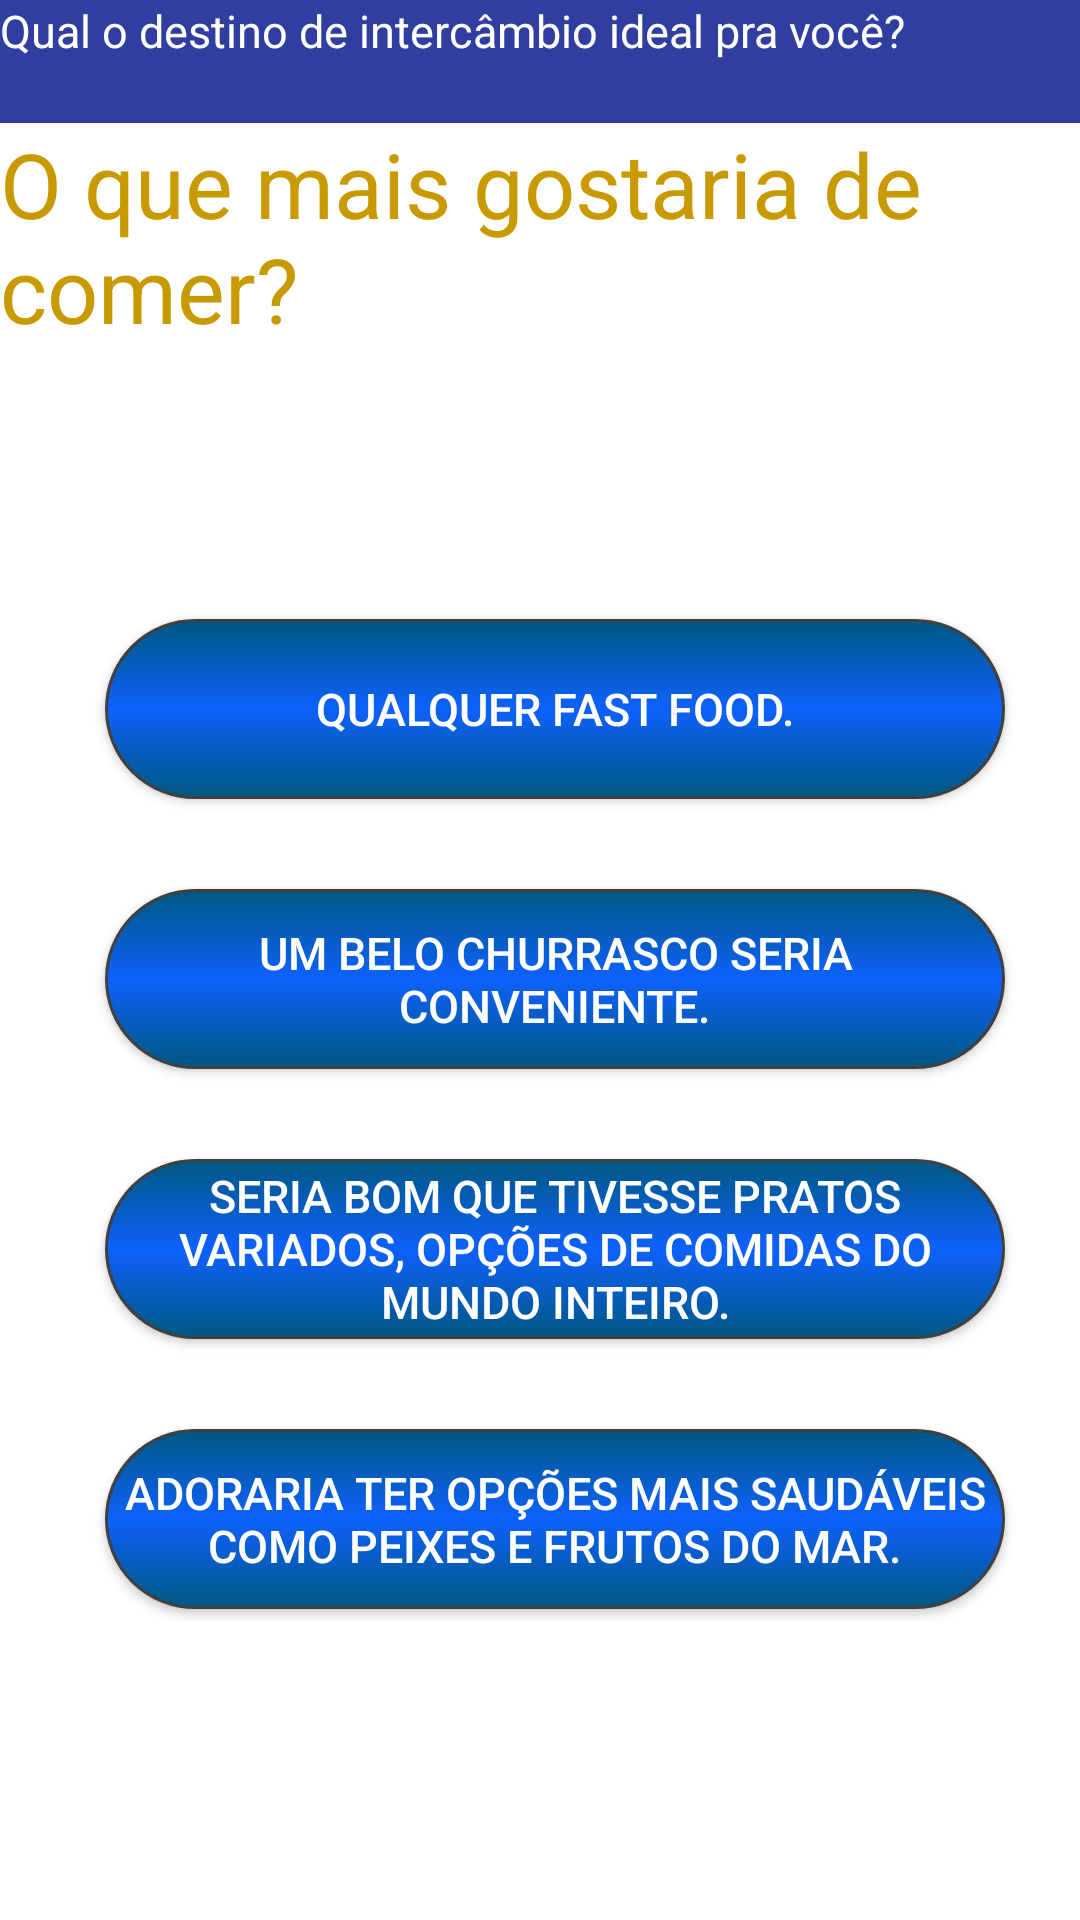

Here is an Android app screen rendered from its layout file. Give the layout XML and the strings, colors and styles it references.
<!-- AndroidManifest.xml: application theme AppTheme -->
<!-- res/layout/activity_pergunta_9.xml -->
<?xml version="1.0" encoding="utf-8"?>
<LinearLayout xmlns:android="http://schemas.android.com/apk/res/android"
    xmlns:app="http://schemas.android.com/apk/res-auto"
    xmlns:tools="http://schemas.android.com/tools"
    android:layout_width="match_parent"
    android:layout_height="match_parent"
    android:background="@color/colorAccent"
    android:orientation="vertical"
    android:weightSum="1"
    tools:context="com.example.quiztrip.quiztrip.Pergunta9">

    <TextView
        android:id="@+id/cabeçalho"
        android:layout_width="371dp"
        android:layout_height="41dp"
        android:background="@color/colorPrimaryDark"
        android:text="@string/cabecalho"
        android:textColor="@android:color/background_light"
        android:textSize="15sp"
        app:layout_constraintBottom_toBottomOf="parent"
        app:layout_constraintLeft_toLeftOf="parent"
        app:layout_constraintRight_toRightOf="parent"
        app:layout_constraintTop_toTopOf="parent" />

    <TextView
        android:id="@+id/per9"
        android:layout_width="match_parent"
        android:layout_height="wrap_content"
        android:textSize="30sp"
        android:ems="10"
        android:inputType="textMultiLine"
        android:text="@string/p9"
        android:textColor="@color/colorPergunta" />

    <Button
        android:id="@+id/bt_p9a"
        android:layout_width="300dp"
        android:layout_height="60dp"
        android:text="@string/p9a"
        android:textColor="@color/colorPreto"
        android:textSize="15dp"
        android:onClick="proxima"
        android:tag="EUA"
        android:layout_marginTop="90dp"
        android:layout_marginBottom="20dp"
        android:layout_marginLeft="35dp"
        android:background="@drawable/botao_clicavel"/>

    <Button
        android:id="@+id/bt_p9b"
        android:layout_width="300dp"
        android:layout_height="60dp"
        android:text="@string/p9b"
        android:onClick="proxima"
        android:textColor="@color/colorPreto"
        android:textSize="15dp"
        android:tag="AUSTRALIA"
        android:layout_marginTop="10dp"
        android:layout_marginBottom="20dp"
        android:layout_marginLeft="35dp"
        android:background="@drawable/botao_clicavel"/>

    <Button
        android:id="@+id/bt_p9c"
        android:layout_width="300dp"
        android:layout_height="60dp"
        android:text="@string/p9c"
        android:onClick="proxima"
        android:textColor="@color/colorPreto"
        android:textSize="15dp"
        android:tag="INGLATERRA"
        android:layout_marginTop="10dp"
        android:layout_marginBottom="20dp"
        android:layout_marginLeft="35dp"
        android:background="@drawable/botao_clicavel"/>

    <Button
        android:id="@+id/bt_p9d"
        android:layout_width="300dp"
        android:layout_height="60dp"
        android:text="@string/p9d"
        android:onClick="proxima"
        android:textColor="@color/colorPreto"
        android:textSize="15dp"
        android:tag="NOVAZELANDIA"
        android:layout_marginTop="10dp"
        android:layout_marginBottom="20dp"
        android:layout_marginLeft="35dp"
        android:background="@drawable/botao_clicavel"/>

</LinearLayout>
<!-- resources referenced by this layout -->
<resources>
  <color name="colorAccent">#ffffff</color>
  <color name="colorPergunta">#c99a00</color>
  <color name="colorPreto">#ffffff</color>
  <color name="colorPrimaryDark">#303F9F</color>
  <!-- drawable botao_clicavel (drawable) -->
  <?xml version="1.0" encoding="utf-8"?>
  <selector xmlns:android="http://schemas.android.com/apk/res/android">
      <item android:state_pressed="true" android:drawable="@drawable/botao_pressionado" />
      <item android:drawable="@drawable/botao" />
  </selector>
  <string name="cabecalho">Qual o destino de intercâmbio ideal pra você?</string>
  <string name="p9">O que mais gostaria de comer?</string>
  <string name="p9a">Qualquer fast food.</string>
  <string name="p9b">Um belo churrasco seria conveniente.</string>
  <string name="p9c">Seria bom que tivesse pratos variados, opções de comidas do mundo inteiro.</string>
  <string name="p9d">Adoraria ter opções mais saudáveis como peixes e frutos do mar.</string>
  <style name="AppTheme" parent="Theme.AppCompat.NoActionBar">
          
          <item name="azulEscuro1">@color/azulEscuro1</item>
          <item name="azulEscuro2">@color/azulEscuro2</item>
          <item name="colorAccent">@color/colorAccent</item>
      </style>
  <!-- drawable botao_pressionado (drawable) -->
  <?xml version="1.0" encoding="utf-8"?>
  <shape xmlns:android="http://schemas.android.com/apk/res/android" android:shape="rectangle">
      <stroke android:width="1dp" android:color="#FF404040" />
      <corners android:radius="50dp" />
      <gradient
          android:startColor="#0e61fc"
          android:centerColor="#005881"
          android:endColor="#0e61fc"
          android:angle="90" />
  </shape>
  <!-- drawable botao (drawable) -->
  <?xml version="1.0" encoding="utf-8"?>
  <shape xmlns:android="http://schemas.android.com/apk/res/android" android:shape="rectangle">
      <stroke android:width="1dp" android:color="#FF404040" />
      <corners android:radius="50dp" />
      <gradient
          android:startColor="#005881"
          android:centerColor="#0e61fc"
          android:endColor="#005881"
          android:angle="90" />
  </shape>
</resources>
